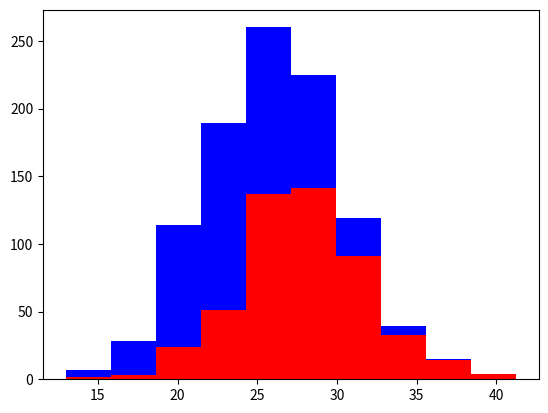

Generate this figure with matplotlib:
import numpy as np 
import matplotlib.pyplot as plt 

greyhounds = 500
labs = 500

grey_height = 28 + 4 * np.random.randn(greyhounds)
lab_height = 24 + 4 * np.random.randn(labs)

plt.hist([grey_height, lab_height], stacked=True, color=['r', 'b'])
plt.show()